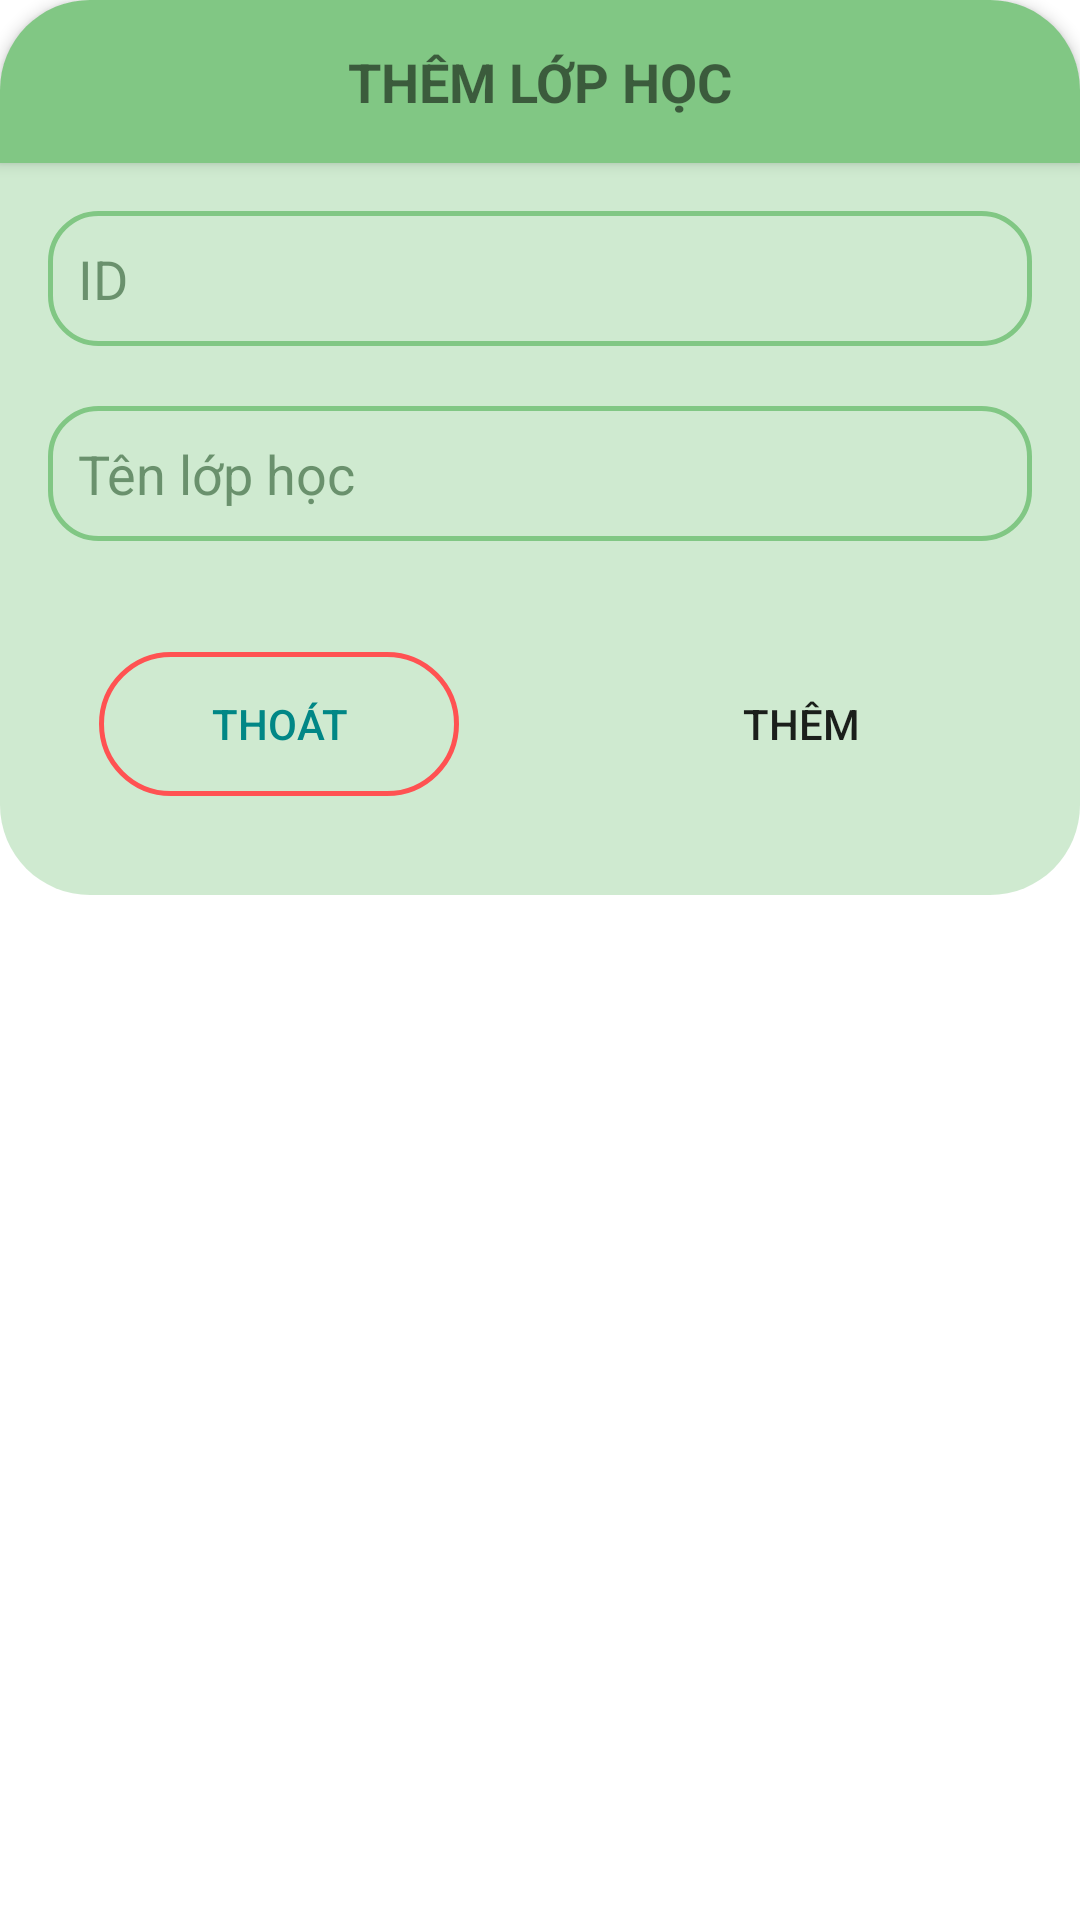

Layout XML and referenced resources for this Android screen:
<!-- AndroidManifest.xml: application theme Theme.PS24414_AssignmentGd1_TranAnhVu -->
<!-- res/layout/add_class_dialog.xml -->
<?xml version="1.0" encoding="utf-8"?>
<LinearLayout xmlns:android="http://schemas.android.com/apk/res/android"
    xmlns:tools="http://schemas.android.com/tools"
    android:layout_width="match_parent"
    android:layout_height="wrap_content"
    android:background="@drawable/background"
    android:orientation="vertical"
    android:layout_margin="15dp">

    <TextView
        android:layout_width="match_parent"
        android:layout_height="wrap_content"
        android:padding="15dp"
        android:text="Thêm lớp học"
        android:textSize="18sp"
        android:textStyle="bold"
        android:elevation="3dp"
        android:textAllCaps="true"
        android:gravity="center"
        android:background="@drawable/background_header_dialog"/>

    <LinearLayout
        android:layout_width="match_parent"
        android:layout_height="wrap_content"
        android:padding="16dp"
        android:background="@drawable/background_input_field"
        android:orientation="vertical">
        <EditText
            android:id="@+id/input_IDClass"
            android:layout_width="match_parent"
            android:layout_height="45dp"
            android:background="@drawable/background_input"
            android:hint="ID"
            android:textColorHint="#AB39653B"
            android:textColor="#39653B"
            android:layout_marginBottom="20dp"
            android:paddingLeft="10dp"/>
        <EditText
            android:id="@+id/input_ClassName"
            android:layout_width="match_parent"
            android:layout_height="45dp"
            android:background="@drawable/background_input"
            android:hint="Tên lớp học"
            android:layout_marginBottom="20dp"
            android:textColorHint="#AB39653B"
            android:textColor="#39653B"
            android:paddingLeft="10dp"/>

        <RelativeLayout
            android:layout_width="match_parent"
            android:layout_height="wrap_content"
            android:orientation="horizontal">
        </RelativeLayout>
        <RelativeLayout
            android:layout_width="match_parent"
            android:layout_height="wrap_content"
            android:padding="17dp"
            android:paddingStart="30dp"
            android:paddingEnd="30dp"
            android:orientation="horizontal"
            tools:ignore="RtlSymmetry">

            <Button
                android:id="@+id/btn_outAddClass"
                android:layout_width="120dp"
                android:layout_height="wrap_content"
                android:background="@drawable/background_btn_out_remove"
                android:text="Thoát"
                android:textColor="@color/teal_700" />

            <Button
                android:id="@+id/btn_addClassFromDialog"
                android:layout_width="120dp"
                android:layout_height="wrap_content"
                android:layout_alignParentEnd="true"
                android:background="@drawable/background_btn_add"
                android:text="Thêm" />
        </RelativeLayout>
    </LinearLayout>
</LinearLayout>
<!-- resources referenced by this layout -->
<resources>
  <color name="teal_700">#FF018786</color>
  <!-- drawable background_btn_out_remove (drawable) -->
  <?xml version="1.0" encoding="utf-8"?>
  <shape xmlns:android="http://schemas.android.com/apk/res/android">
      <corners android:radius="30dp"/>
      <stroke
          android:color="#FF5252"
          android:width="1.5dp"/>
      <solid android:color="#000ff000"/>
  </shape>
  <!-- drawable background_header_dialog (drawable) -->
  <?xml version="1.0" encoding="utf-8"?>
  <shape xmlns:android="http://schemas.android.com/apk/res/android">
      <solid android:color="@color/primaryColor"/>
          <corners
              android:topRightRadius="30dp"
              android:topLeftRadius="30dp"/>
  </shape>
  <!-- drawable background_input (drawable) -->
  <?xml version="1.0" encoding="utf-8"?>
  <shape xmlns:android="http://schemas.android.com/apk/res/android">
      <corners android:radius="16dp"/>
      <stroke android:color="@color/primaryColor"
          android:width="1.5dp"/>
  </shape>
  <!-- drawable background_input_field (drawable) -->
  <?xml version="1.0" encoding="utf-8"?>
  <shape xmlns:android="http://schemas.android.com/apk/res/android">
      <corners android:bottomLeftRadius="30dp"
          android:bottomRightRadius="30dp"/>
      <solid android:color="#6181C784"/>
  </shape>
  <style name="Theme.PS24414_AssignmentGd1_TranAnhVu" parent="Theme.MaterialComponents.DayNight.NoActionBar">
          
          <item name="colorPrimary">@color/purple_500</item>
          <item name="colorPrimaryVariant">@color/purple_700</item>
          <item name="colorOnPrimary">@color/white</item>
          
          <item name="colorSecondary">@color/teal_200</item>
          <item name="colorSecondaryVariant">@color/teal_700</item>
          <item name="colorOnSecondary">@color/black</item>
          
          <item name="android:statusBarColor" tools:targetApi="l">?attr/colorPrimaryVariant</item>
          
      </style>
  <color name="primaryColor">#81C784</color>
  <color name="purple_500">#4DB6AC</color>
  <color name="purple_700">#00796B</color>
  <color name="white">#FFFFFFFF</color>
  <color name="teal_200">#FF03DAC5</color>
  <color name="black">#FF000000</color>
</resources>
